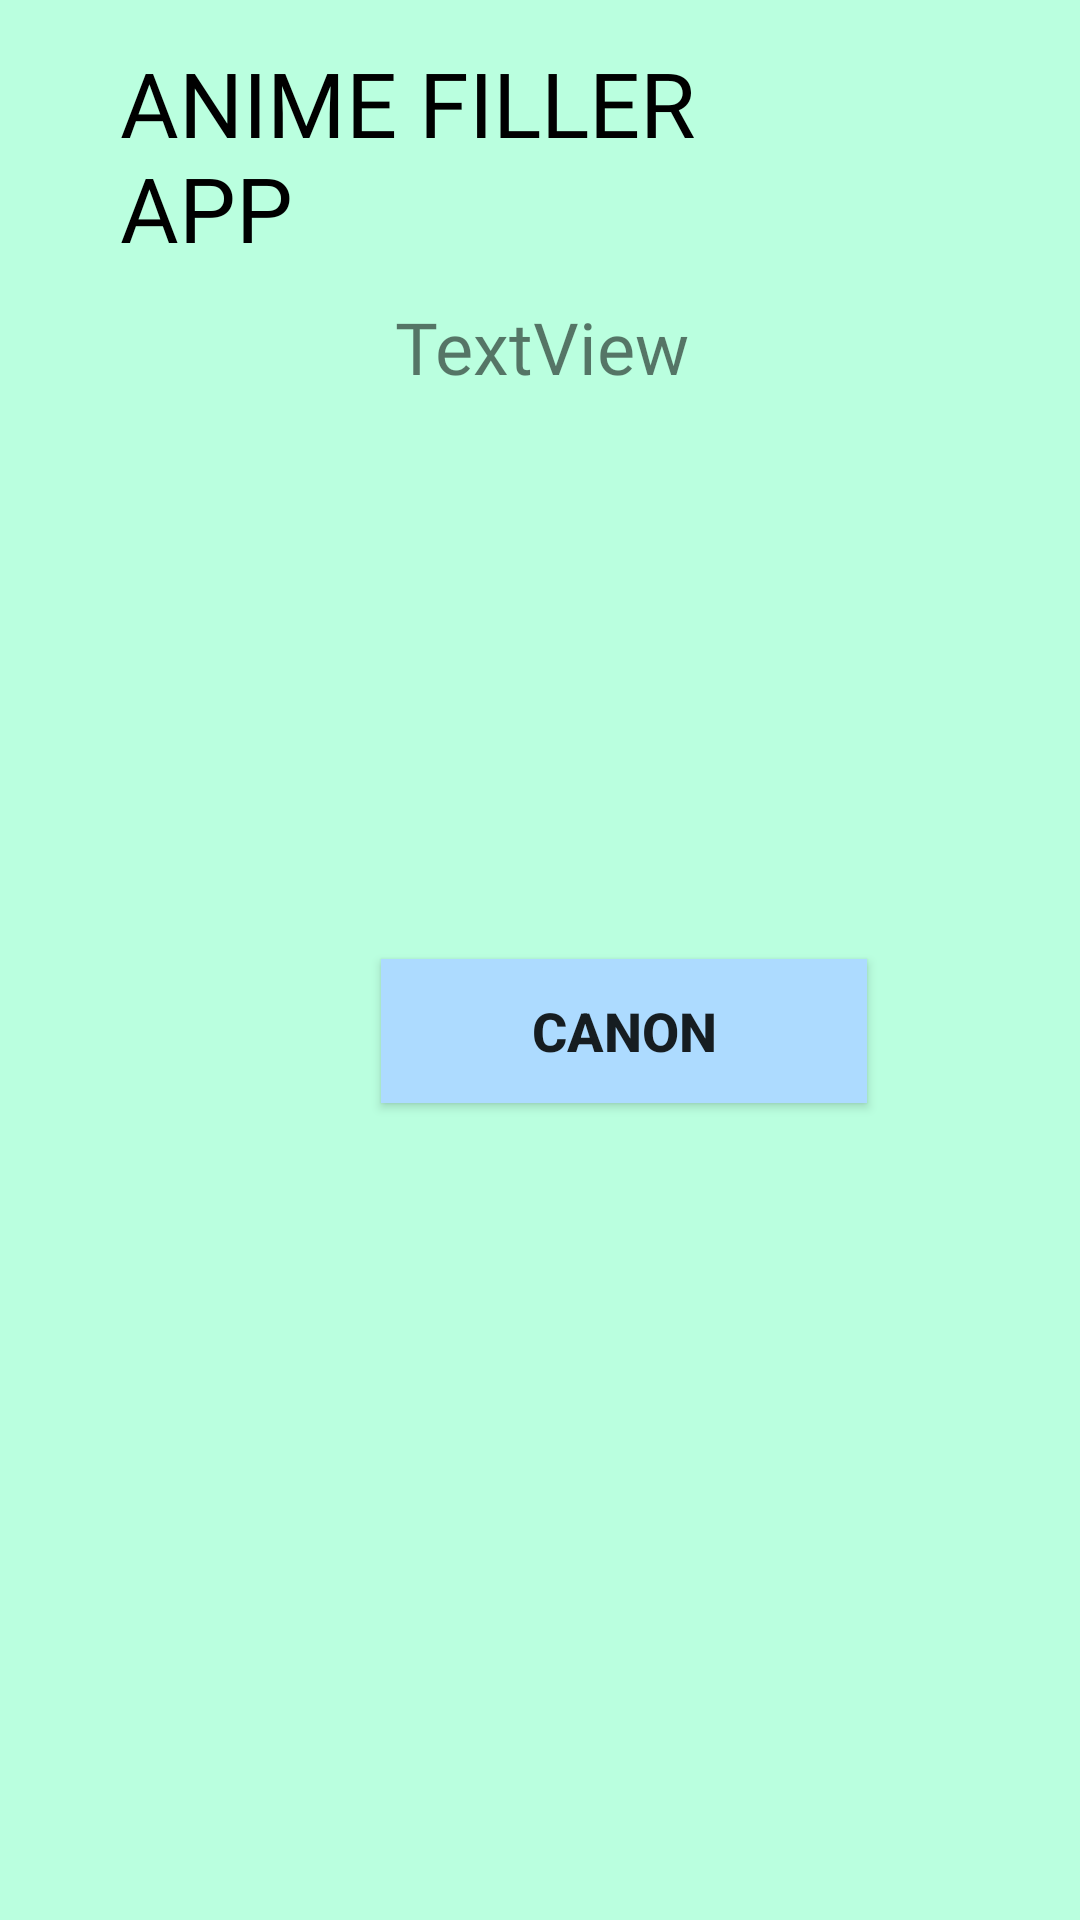

Layout XML and referenced resources for this Android screen:
<!-- AndroidManifest.xml: application theme splashScreen -->
<!-- res/layout/activity_page.xml -->
<?xml version="1.0" encoding="utf-8"?>
<RelativeLayout xmlns:android="http://schemas.android.com/apk/res/android"
    xmlns:app="http://schemas.android.com/apk/res-auto"
    xmlns:tools="http://schemas.android.com/tools"
    android:layout_width="match_parent"
    android:layout_height="match_parent"
    android:background="#BAFFDF"
    tools:context=".PageActivity">

    <TextView
        android:id="@+id/textView5"
        android:layout_width="406dp"
        android:layout_height="wrap_content"
        android:layout_below="@+id/textView4"
        android:layout_alignParentStart="true"
        android:layout_alignParentLeft="true"
        android:layout_alignParentEnd="true"
        android:layout_alignParentRight="true"
        android:layout_centerHorizontal="true"
        android:layout_marginStart="3dp"
        android:layout_marginLeft="3dp"
        android:layout_marginTop="10dp"
        android:layout_marginEnd="2dp"
        android:layout_marginRight="2dp"
        android:fontFamily="@font/abril_fatface"
        android:gravity="center"
        android:text="TextView"
        android:textSize="24sp" />

    <ListView
        android:id="@+id/fillerList"
        android:layout_width="match_parent"
        android:layout_height="388dp"
        android:layout_below="@+id/toggleButton"
        android:layout_alignParentStart="true"
        android:layout_alignParentEnd="true"
        android:layout_alignParentBottom="true"
        android:layout_marginStart="0dp"
        android:layout_marginTop="14dp"
        android:layout_marginEnd="0dp"
        android:layout_marginBottom="0dp"
        android:listSelector="@android:color/transparent"
        android:visibility="invisible" />

    <ListView
        android:id="@+id/animeList"
        android:layout_width="match_parent"
        android:layout_height="387dp"
        android:layout_below="@+id/toggleButton"
        android:layout_marginTop="10dp"
        android:listSelector="@android:color/transparent"
        android:visibility="visible">

    </ListView>

    <ToggleButton
        android:id="@+id/toggleButton"
        android:layout_width="162dp"
        android:layout_height="wrap_content"
        android:layout_below="@+id/imgDetail"
        android:layout_alignParentStart="true"
        android:layout_alignParentLeft="true"
        android:layout_centerHorizontal="true"
        android:layout_marginStart="127dp"
        android:layout_marginLeft="127dp"
        android:layout_marginTop="15dp"
        android:background="#ADDBFF"
        android:onClick="toggled"
        android:text="ToggleButton"
        android:textOff="CANON"
        android:textOn="FILLER"
        android:textSize="18sp"
        android:textStyle="bold" />

    <ImageView
        android:id="@+id/imgDetail"
        android:layout_width="150dp"
        android:layout_height="154dp"
        android:layout_below="@+id/textView5"
        android:layout_alignParentStart="true"
        android:layout_alignParentLeft="true"
        android:layout_alignParentEnd="true"
        android:layout_alignParentRight="true"
        android:layout_centerHorizontal="true"
        android:layout_marginStart="135dp"
        android:layout_marginLeft="135dp"
        android:layout_marginTop="19dp"
        android:layout_marginEnd="126dp"
        android:layout_marginRight="126dp"
        tools:srcCompat="@tools:sample/avatars" />

    <TextView
        android:id="@+id/textView4"
        android:layout_width="253dp"
        android:layout_height="wrap_content"
        android:layout_alignParentTop="true"
        android:layout_alignParentEnd="true"
        android:layout_alignParentRight="true"
        android:layout_centerHorizontal="true"
        android:layout_marginTop="14dp"
        android:layout_marginEnd="67dp"
        android:layout_marginRight="67dp"
        android:fontFamily="@font/caesar_dressing"
        android:text="ANIME FILLER APP"
        android:textColor="#000000"
        android:textSize="30sp" />

</RelativeLayout>
<!-- resources referenced by this layout -->
<resources>
  <style name="splashScreen" parent="Theme.MaterialComponents.Light.NoActionBar">
          <item name="android:windowBackground">@drawable/splash_image</item>
  
          
      </style>
  <!-- drawable splash_image (drawable) -->
  <?xml version="1.0" encoding="utf-8"?>
  <layer-list xmlns:android="http://schemas.android.com/apk/res/android">
      <item android:drawable="@color/black" />
      <item android:drawable="@drawable/ic_splashing" android:gravity="center" />
  
  </layer-list>
  <!-- drawable ic_splashing: vector/xml drawable (drawable, 6449 chars, omitted) -->
  <!-- not gathered from this repository: default colours our renderer supplied (Android Studio template values) -->
  <color name="black">#FF000000</color>
</resources>
